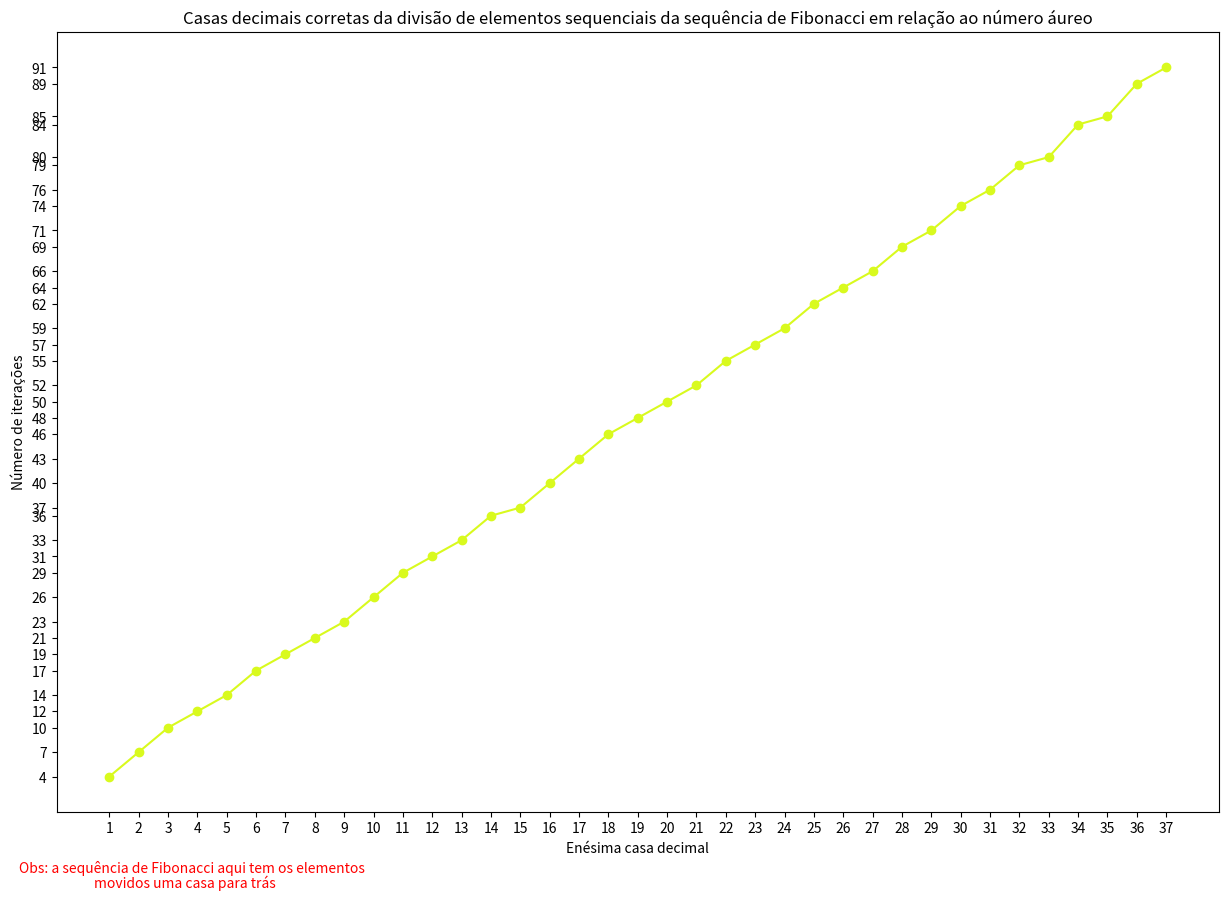
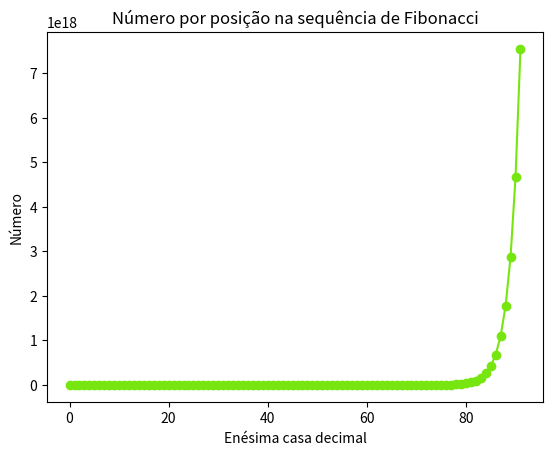

The script that saved these images, in order:
import csv
from decimal import Decimal, getcontext
import matplotlib.pyplot as plt
import math

# def GoldenNumberByNFractions(n: int) -> Decimal:
#     getcontext().prec = 39
#     number = Decimal(1)
   
#     number += Decimal(1) / GetNextDivision(n, 1)

#     return number

# def GetNextDivision(n: int, k: int) -> Decimal:
#     if k < n:
#         return Decimal(1) + (Decimal(1) / GetNextDivision(n, k + 1))
    
#     return Decimal(1)

# results = {}
# goldenNumber = Decimal('1.6180339887498948482045868343656381177')

# with open('ResultadosFractions.csv', 'w', newline='') as resultados:
#     writer = csv.writer(resultados, delimiter=',')
#     correctDecimals = 0
#     relevantNumberIndex = 1

#     #Pula até a primeira casa decimal
#     relevantNumberResult = '6'
#     relevantNumberGolden = '6'

#     for it in range(3,900):
#         result = GoldenNumberByNFractions(it)

#         relevantNumberResult = format(result, '.37f').replace('.','')[relevantNumberIndex]
        
#         if relevantNumberResult == relevantNumberGolden:
#             results[correctDecimals] = it
#             correctDecimals = correctDecimals + 1
#             writer.writerow([correctDecimals, it])

#             relevantNumberIndex = relevantNumberIndex + 1
#             if relevantNumberIndex > 37:
#                 break
#             relevantNumberGolden = format(goldenNumber, '.37f').replace('.','')[relevantNumberIndex]


# keys = [a for a in results.keys()]
# values = [a for a in results.values()]
# fig, ax = plt.subplots(1,1)

#fig.set_size_inches(10, 10)

# ax.plot(results.keys(), results.values(), marker='o')
# ax.set_xticks(keys)
# ax.set_yticks(values)
# plt.show()


# def GoldenNumberByNRoots(n : int) -> Decimal:
#     getcontext().prec = 39
#     number = Decimal(1)

#     return (number + GetNextRoot(n, 1))**Decimal(1/2)


# def GetNextRoot(n : int, k : int) -> Decimal:
#     if k < n:
#         return (Decimal(1) + GetNextRoot(n, k+1))**Decimal(1/2)

#     return Decimal(1)


# teste = GoldenNumberByNRoots(2)
# bah = 2


# with open('ResultadosRoots.csv', 'w', newline='') as resultados:
#     writer = csv.writer(resultados, delimiter=',')
#     correctDecimals = 0
#     relevantNumberIndex = 1

#     #Pula até a primeira casa decimal
#     relevantNumberResult = '6'
#     relevantNumberGolden = '6'

#     results = {}
#     goldenNumber = Decimal('1.6180339887498948482045868343656381177')

#     for it in range(4,900):
#         result = GoldenNumberByNRoots(it)

#         relevantNumberResult = format(result, '.37f').replace('.','')[relevantNumberIndex]
        
#         if relevantNumberResult == relevantNumberGolden:
#             results[correctDecimals] = it
#             correctDecimals = correctDecimals + 1
#             writer.writerow([correctDecimals, it])

#             relevantNumberIndex = relevantNumberIndex + 1
#             if relevantNumberIndex > 37:
#                 break
#             relevantNumberGolden = format(goldenNumber, '.37f').replace('.','')[relevantNumberIndex]

# keys = [a for a in results.keys()]
# values = [a for a in results.values()]
# fig, ax = plt.subplots(1,1)

# fig.set_size_inches(10, 10)

# ax.plot(results.keys(), results.values(), marker='o')
# ax.set_xticks(keys)
# ax.set_yticks(values)
# plt.show()


#Fibonnaci em que todo enésimo número está na casa n-1
#Limitação: números negativos de g retornam 1 (por que vc faria isso?)
def ZangõesFibonnaci(g : int) -> int:
    return GetNext(g, 1, 1)

def GetNext(g, a, b) -> int:
    if g <= 1:
        return b
    return GetNext(g-1, b, a+b)

getcontext().prec = 39

results = {}
goldenNumber = Decimal('1.6180339887498948482045868343656381177')

correctDecimals = 1
relevantNumberGolden = '6'
relevantNumberIndex = 1

fibonacci = list()
fibonacci.append(ZangõesFibonnaci(0))

lastFibo = ZangõesFibonnaci(0)

for it in range(1,100):
    currentFibo = ZangõesFibonnaci(it)
    division = Decimal(currentFibo) / Decimal(lastFibo)
    fibonacci.append(currentFibo)

    relevantNumberResult = format(division, '.37f').replace('.','')[relevantNumberIndex]
    
    if relevantNumberResult == relevantNumberGolden:
        results[correctDecimals] = it
        correctDecimals = correctDecimals + 1

        relevantNumberIndex = relevantNumberIndex + 1
        if relevantNumberIndex > 37:
            break
        relevantNumberGolden = format(goldenNumber, '.37f').replace('.','')[relevantNumberIndex]
    
    lastFibo = currentFibo

# for it in range(1,100):
#     fibonacci.append(ZangõesFibonnaci(it))
#     resultados[it] = Decimal(fibonacci[it]) / Decimal(fibonacci[it-1])



x = [a for a in results.keys()]
y = [a for a in results.values()]

#Gráfico fibonacci[n]/fibonacci[n-1]
plt.plot(x, y, marker='o', color='#d9fa1e')
plt.xticks(x)
plt.yticks(y)
plt.title('Casas decimais corretas da divisão de elementos sequenciais da sequência de Fibonacci em relação ao número áureo')
plt.xlabel('Enésima casa decimal')
plt.ylabel('Número de iterações')

plt.gcf().set_size_inches(15, 10)
plt.gcf().subplots_adjust(bottom=0.1)
plt.gcf().text(0.1, 0.04, 'Obs: a sequência de Fibonacci aqui tem os elementos', color='red')
plt.gcf().text(0.15, 0.025, 'movidos uma casa para trás', color='red')
plt.show()

#Gráfico x=número na sequência y=valor

plt.plot([a for a in range(len(fibonacci))], fibonacci, marker='o', color='#77e610')
plt.title('Número por posição na sequência de Fibonacci')
plt.xlabel('Enésima casa decimal')
plt.ylabel('Número')
plt.show()
